Run: headless pygame with SDL's dummy video driver; simulated clock (each Clock.tick advances the game by its frame time, no real sleeping); random seed 0; keys injected as events and as key.get_pressed() state; no mouse input.
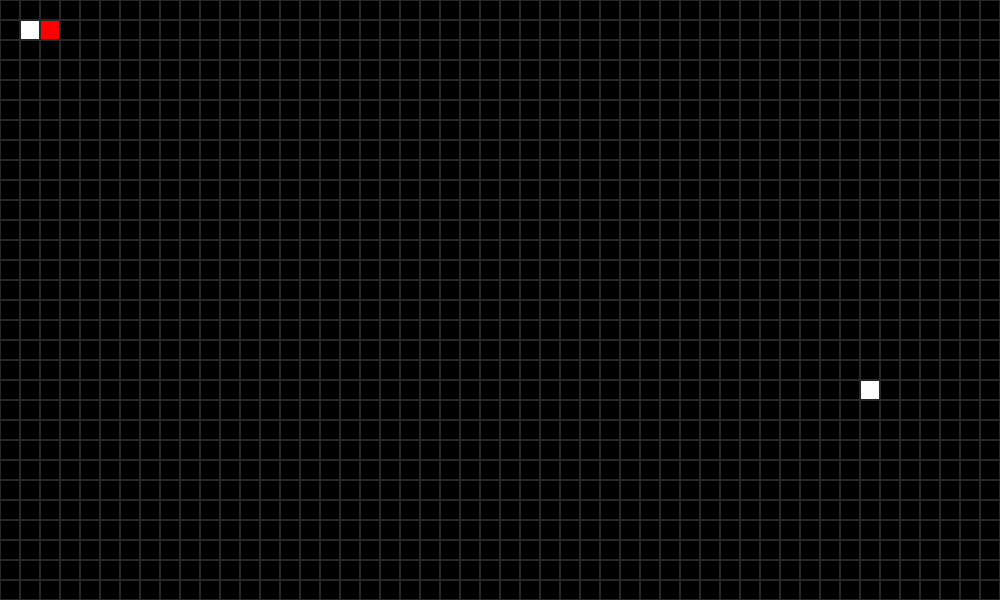
Frame 1 of 4 · flips 1–60 · no input
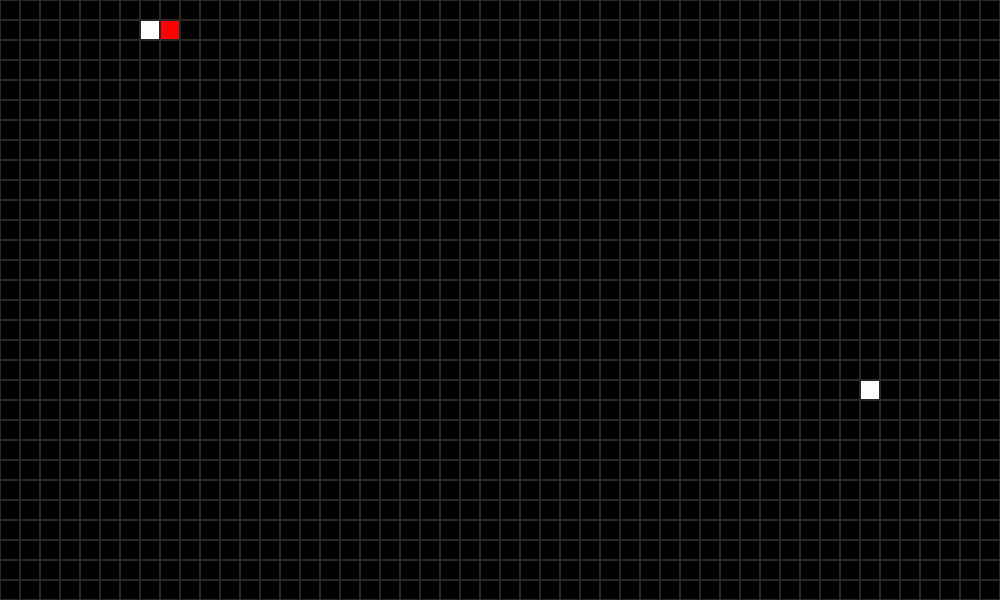
Frame 2 of 4 · flips 61–180 · tapped SPACE, RETURN · held RIGHT (→), D
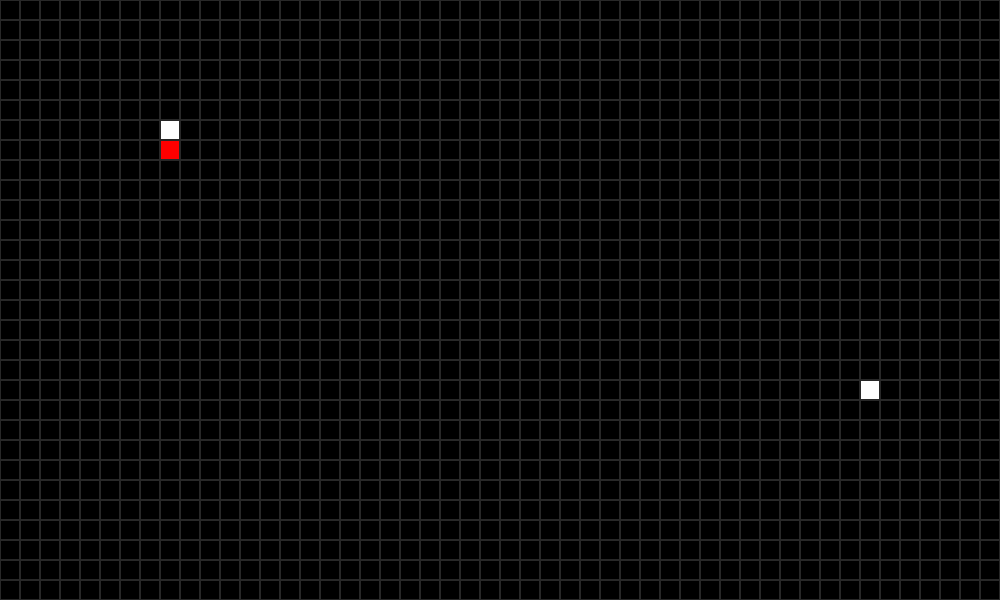
Frame 3 of 4 · flips 181–300 · held DOWN (↓), S
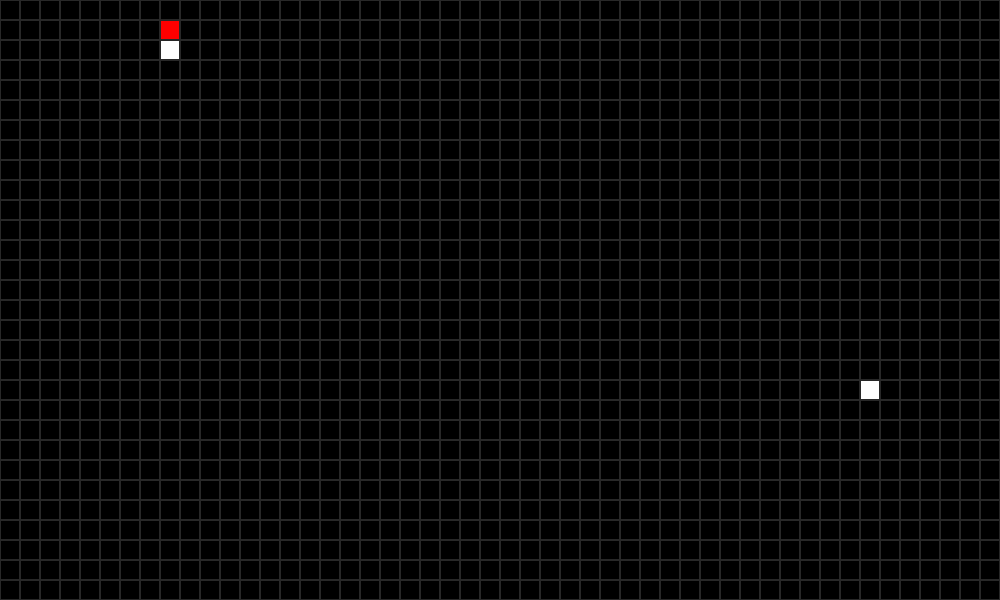
Frame 4 of 4 · flips 301–420 · held LEFT (←), A, UP (↑), W

The pygame program that drew these frames:

import pygame
import random

pygame.init()

W , H = 50 , 30
TILE = 20
FPS  = 60
GAME_RES = W * TILE , H * TILE 
clock = pygame.time.Clock()

grid = [pygame.Rect(x * TILE , y * TILE , TILE , TILE) for x in range(W) for y in range(H)]

x , y = 0 , 20
x1 , y1 = 0 , 0
screen = pygame.display.set_mode((GAME_RES))  
kubike = pygame.Surface((20,20))
limit =pygame.Surface((20,20))
limit.fill('red')
mass = [kubike]
masLen = [[0,0]]
l ,k = random.randint(0,1000),random.randint(0,600)

if l % 20 >0:
    l = l-(l%20) 
if k % 20 >0:
    k = k-(k%20) 
    
count = 0
truar = 0
coun,spee,limi = 0,100,2000
asd = True
konstanta = 0

while True:
    
    coun += spee
    if coun >= limi:
        coun = 0
        
        x += x1
        y += y1
                
        screen.fill('black')

        kubike.fill('white')
        
        screen.blit(limit,(x,y))
        
        let = x,y
        
        
        if asd == False:
            konstanta += 1
        if konstanta == 15:
            konstanta = 0
            
            l ,k = random.randint(0,1000),random.randint(0,600)

            if l % 20 >0:
                l = l-(l%20) 
            if k % 20 >0:
                k = k-(k%20) 
            asd = True
            
        qwe = l,k
                
        if asd == True:
            screen.blit(kubike , (qwe))    
            if qwe == let :
                asd = False
                mass.append(kubike)
                masLen.append(qwe)
                qwe = 0,0
        def chiz(x,y):
            screen.blit(mass[truar],(x,y))
            
        if count > 1:
            for i in range(len(mass)):
                chiz(masLen[i][0],masLen[i][1])
                
            truar += 1
            
        if truar >= len(mass):
            truar = 0   
                    
        masLen[truar]=x,y    
        count += 1
    
    
        if x >= 1000:
            x1 = -20
        elif x <= 0:
            x1 = 20
        elif y >= 600:
            y1 = -20
        elif y <= 0:
            y1 = 20
               
    for event in pygame.event.get():
        if event.type == pygame.QUIT:
                exit()   
        if event.type == pygame.KEYDOWN:
            if event.key == pygame.K_LEFT:
                    x1 = -20 
                    y1 = 0
            elif event.key == pygame.K_RIGHT:
                    x1 = 20
                    y1 = 0
            elif event.key == pygame.K_UP:
                    y1 = -20  
                    x1 = 0
            elif event.key == pygame.K_DOWN:
                    y1 = 20 
                    x1 = 0    
    [pygame.draw.rect(screen,(40,40,40),i_rect,1) for i_rect in grid]                   
    pygame.display.update()
    clock.tick(FPS)
     
